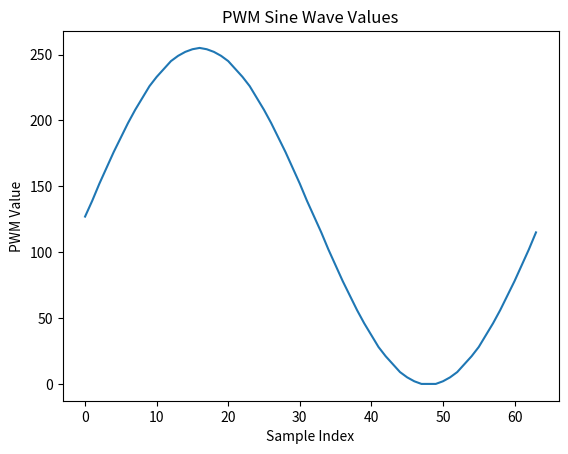

This figure's Python source:
# [ 0] = 127
# [ 1] = 139
# [ 2] = 152
# [ 3] = 164
# [ 4] = 176
# [ 5] = 187
# [ 6] = 198
# [ 7] = 208
# [ 8] = 217
# [ 9] = 226
# [10] = 233
# [11] = 239
# [12] = 245
# [13] = 249
# [14] = 252
# [15] = 254
# [16] = 255
# [17] = 254
# [18] = 252
# [19] = 249
# [20] = 245
# [21] = 239
# [22] = 233
# [23] = 226
# [24] = 217
# [25] = 208
# [26] = 198
# [27] = 187
# [28] = 176
# [29] = 164
# [30] = 152
# [31] = 139
# [32] = 127
# [33] = 115
# [34] = 102
# [35] = 90
# [36] = 78
# [37] = 67
# [38] = 56
# [39] = 46
# [40] = 37
# [41] = 28
# [42] = 21
# [43] = 15
# [44] = 9
# [45] = 5
# [46] = 2
# [47] = 0
# [48] = 0
# [49] = 0
# [50] = 2
# [51] = 5
# [52] = 9
# [53] = 15
# [54] = 21
# [55] = 28
# [56] = 37
# [57] = 46
# [58] = 56
# [59] = 67
# [60] = 78
# [61] = 90
# [62] = 102
# [63] = 115

import numpy as np
import matplotlib.pyplot as plt

# put the values above into a numpy array and plot it
values = np.array([
    127, 139, 152, 164, 176, 187, 198, 208,
    217, 226, 233, 239, 245, 249, 252, 254,
    255, 254, 252, 249, 245, 239, 233, 226,
    217, 208, 198, 187, 176, 164, 152, 139,
    127, 115, 102, 90, 78, 67, 56, 46,
    37, 28, 21, 15, 9, 5, 2, 0,
    0, 0, 2, 5, 9, 15, 21, 28,
    37, 46, 56, 67, 78, 90, 102, 115
])
plt.plot(values)
plt.title("PWM Sine Wave Values")
plt.xlabel("Sample Index")
plt.ylabel("PWM Value")
plt.show()
